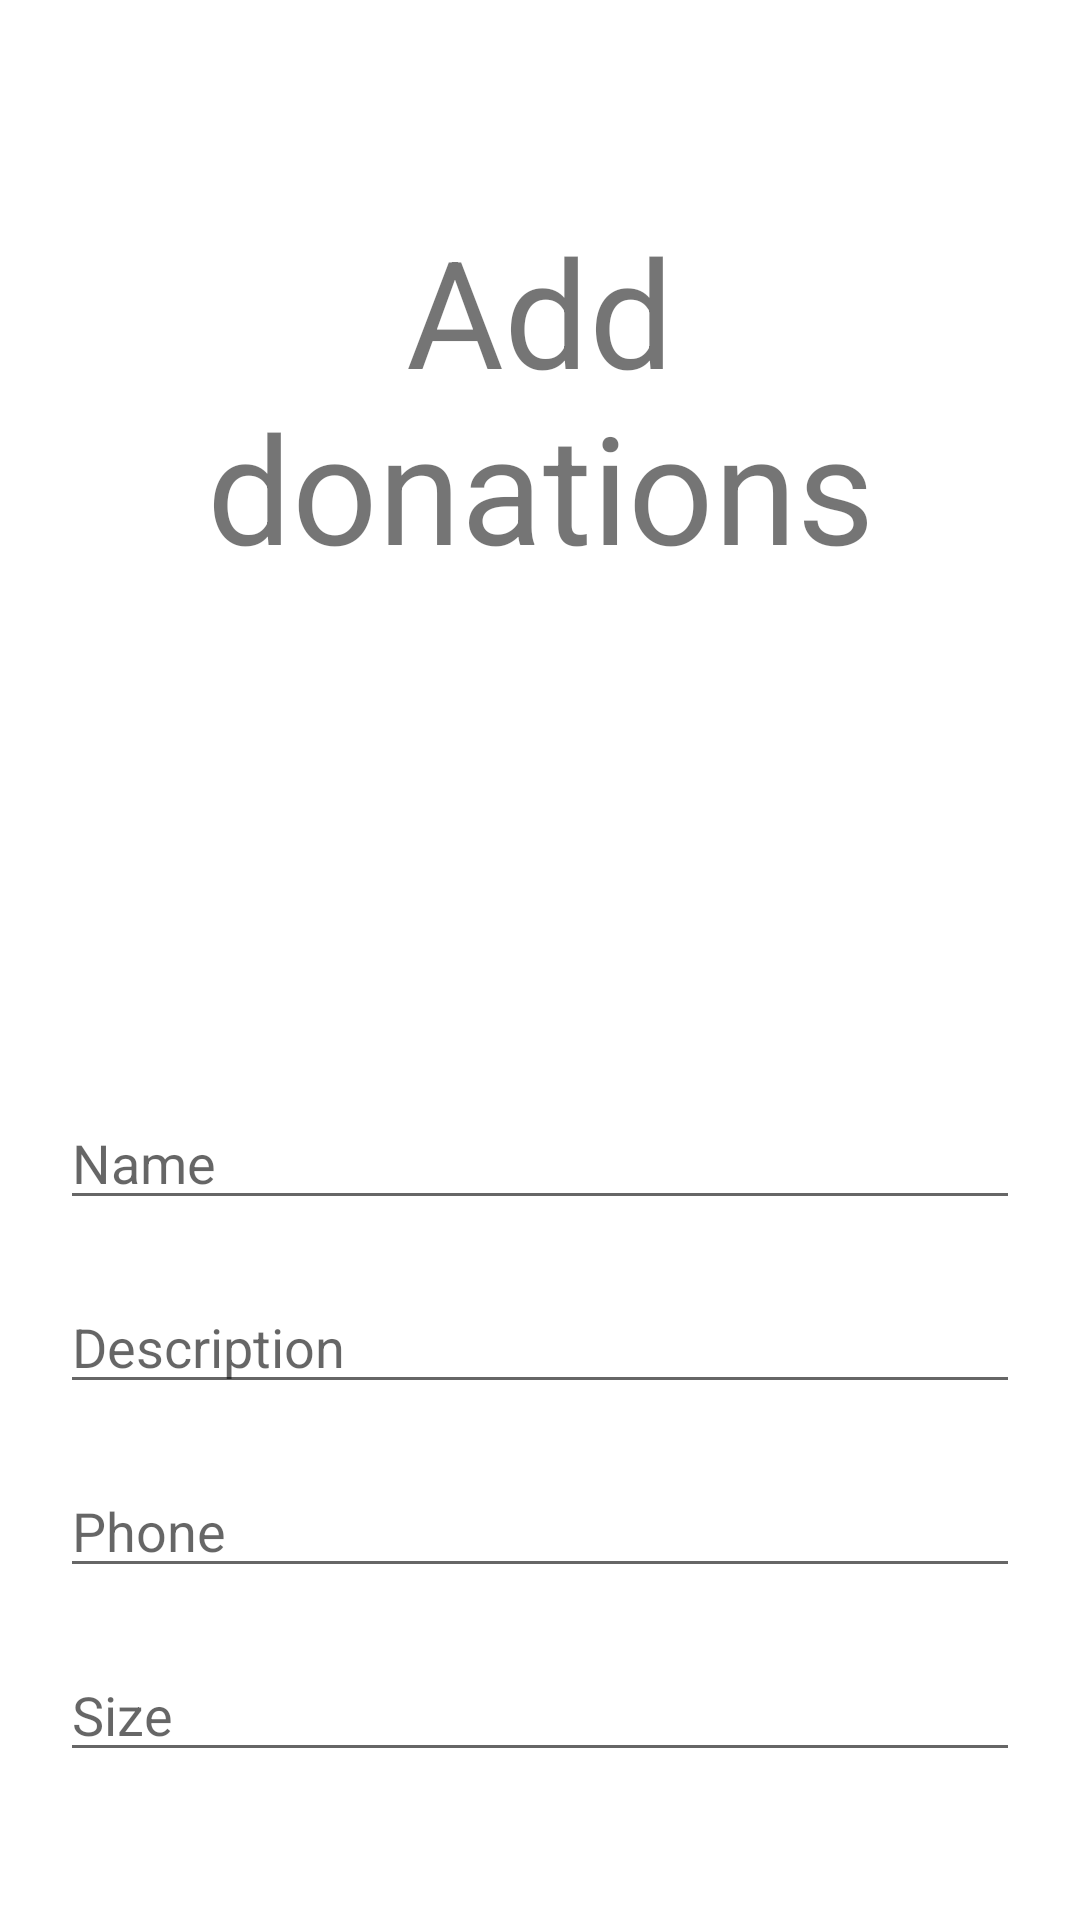

Produce the Android XML layout that renders to this screen, including the resource entries it uses.
<!-- AndroidManifest.xml: application theme Theme.Closes -->
<!-- res/layout/activity_add_donations.xml -->
<?xml version="1.0" encoding="utf-8"?>
<LinearLayout xmlns:android="http://schemas.android.com/apk/res/android"
    xmlns:app="http://schemas.android.com/apk/res-auto"
    xmlns:tools="http://schemas.android.com/tools"
    android:layout_width="match_parent"
    android:layout_height="match_parent"
    android:orientation="vertical"
    android:padding="20dp"
    tools:context=".PagesPackage.AddDonationsActivity">

    <TextView
        android:layout_width="match_parent"
        android:layout_height="wrap_content"
        android:layout_gravity="center"
        android:layout_marginTop="50dp"
        android:gravity="center"
        android:text="Add donations"
        android:textSize="50sp" />

    <ImageView
        android:id="@+id/ivDonation"
        android:layout_width="100dp"
        android:layout_height="100dp"
        android:layout_gravity="center"
        android:layout_marginTop="50dp"
        android:src="@drawable/ic_baseline_photo_camera_24" />

    <EditText
        android:id="@+id/etName"
        android:layout_width="match_parent"
        android:layout_height="wrap_content"
        android:layout_marginTop="20dp"
        android:hint="Name" />

    <EditText
        android:id="@+id/etDescription"
        android:layout_width="match_parent"
        android:layout_height="wrap_content"
        android:layout_marginTop="20dp"
        android:hint="Description" />

    <EditText
        android:id="@+id/etPhone"
        android:layout_width="match_parent"
        android:layout_height="wrap_content"
        android:layout_marginTop="20dp"
        android:hint="Phone"
        android:inputType="phone" />

    <EditText
        android:id="@+id/etSize"
        android:layout_width="match_parent"
        android:layout_height="wrap_content"
        android:layout_marginTop="20dp"
        android:hint="Size" />

    <Button
        android:id="@+id/btnAddDonate"
        android:layout_width="wrap_content"
        android:layout_height="wrap_content"
        android:layout_gravity="center"
        android:layout_marginTop="30dp"
        android:text="Add Donate" />
</LinearLayout>
<!-- resources referenced by this layout -->
<resources>
  <style name="Theme.Closes" parent="Theme.MaterialComponents.DayNight.DarkActionBar">
          
          <item name="colorPrimary">@color/purple_500</item>
          <item name="colorPrimaryVariant">@color/purple_700</item>
          <item name="colorOnPrimary">@color/white</item>
          
          <item name="colorSecondary">@color/teal_200</item>
          <item name="colorSecondaryVariant">@color/teal_700</item>
          <item name="colorOnSecondary">@color/black</item>
          
          <item name="android:statusBarColor" tools:targetApi="l">?attr/colorPrimaryVariant</item>
          
      </style>
  <!-- not gathered from this repository: default colours our renderer supplied (Android Studio template values) -->
  <color name="purple_500">#FF6200EE</color>
  <color name="purple_700">#FF3700B3</color>
  <color name="teal_200">#FF03DAC5</color>
  <color name="teal_700">#FF018786</color>
  <color name="black">#FF000000</color>
  <color name="white">#FFFFFFFF</color>
</resources>
